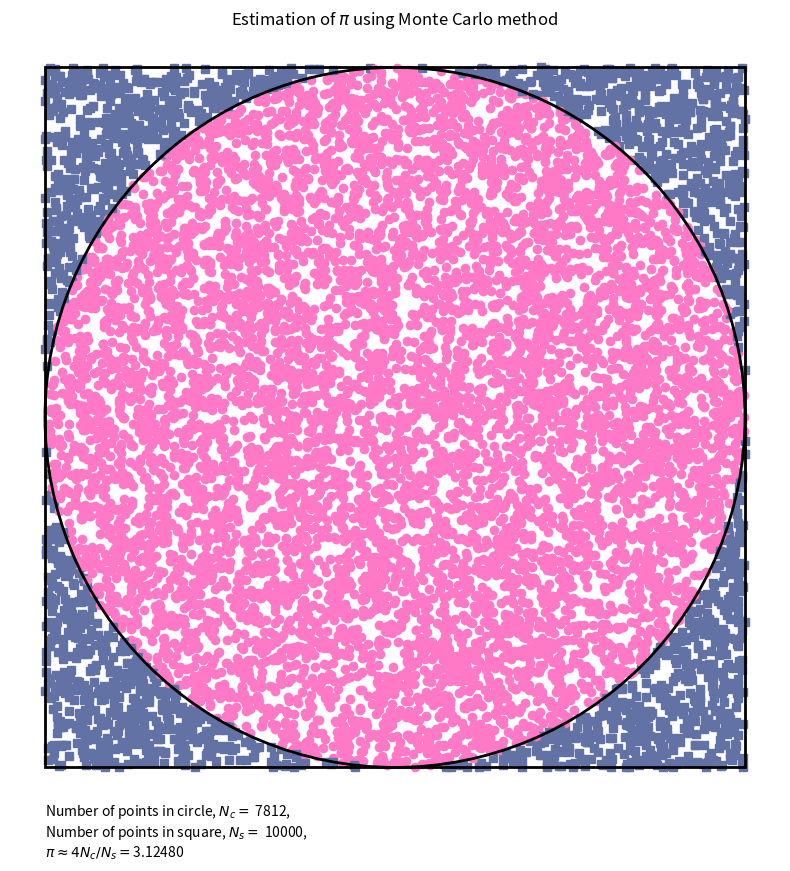

Write Python code to recreate this figure.
#%%

import random
import matplotlib.pyplot as plt
 
INTERVAL = 100
 
circle_points = 0
square_points = 0

fig = plt.figure(figsize=(10,10))
ax = fig.add_subplot(111)

# Total Random numbers generated= possible x
# values* possible y values
for i in range(INTERVAL**2):
 
    # Randomly generated x and y values from a
    # uniform distribution
    # Range of x and y values is -1 to 1
    rand_x = random.uniform(-1, 1)
    rand_y = random.uniform(-1, 1)
 
    # Distance between (x, y) from the origin
    origin_dist = rand_x**2 + rand_y**2
 
    # Checking if (x, y) lies inside the circle
    if origin_dist <= 1:
        circle_points += 1
        ax.plot(rand_x, rand_y, color = "#ff79c6", marker = 'o')
    else:
        ax.plot(rand_x, rand_y, color = "#6272a4", marker = 's')
    square_points += 1

# Estimating value of pi,
# pi= 4*(no. of points generated inside the
# circle)/ (no. of points generated inside the square)
pi = 4 * circle_points / square_points
print("Final Estimation of Pi=", pi)

circle = plt.Circle((0, 0), 1, linewidth=2, edgecolor='k', fill=False, zorder=2)
square = plt.Rectangle((-1, -1), 2, 2, linewidth=2, edgecolor='k', fill=False, zorder=2)
ax.add_patch(circle)
ax.add_patch(square)
ax.set_aspect(1)
ax.axis("off")
plt.title(r"Estimation of $\pi$ using Monte Carlo method")
plt.text(-1,
        -1.1,
        r"Number of points in circle, $N_c=$ {:d},"
        "\n"
        r"Number of points in square, $N_s=$ {:d},"
        "\n"
        r"$\pi \approx 4N_c/N_s=${:.5f}".format(circle_points, square_points, pi),
        va="top")

plt.savefig("estimate-pi.png", dpi=300, format="png", bbox_inches="tight", )